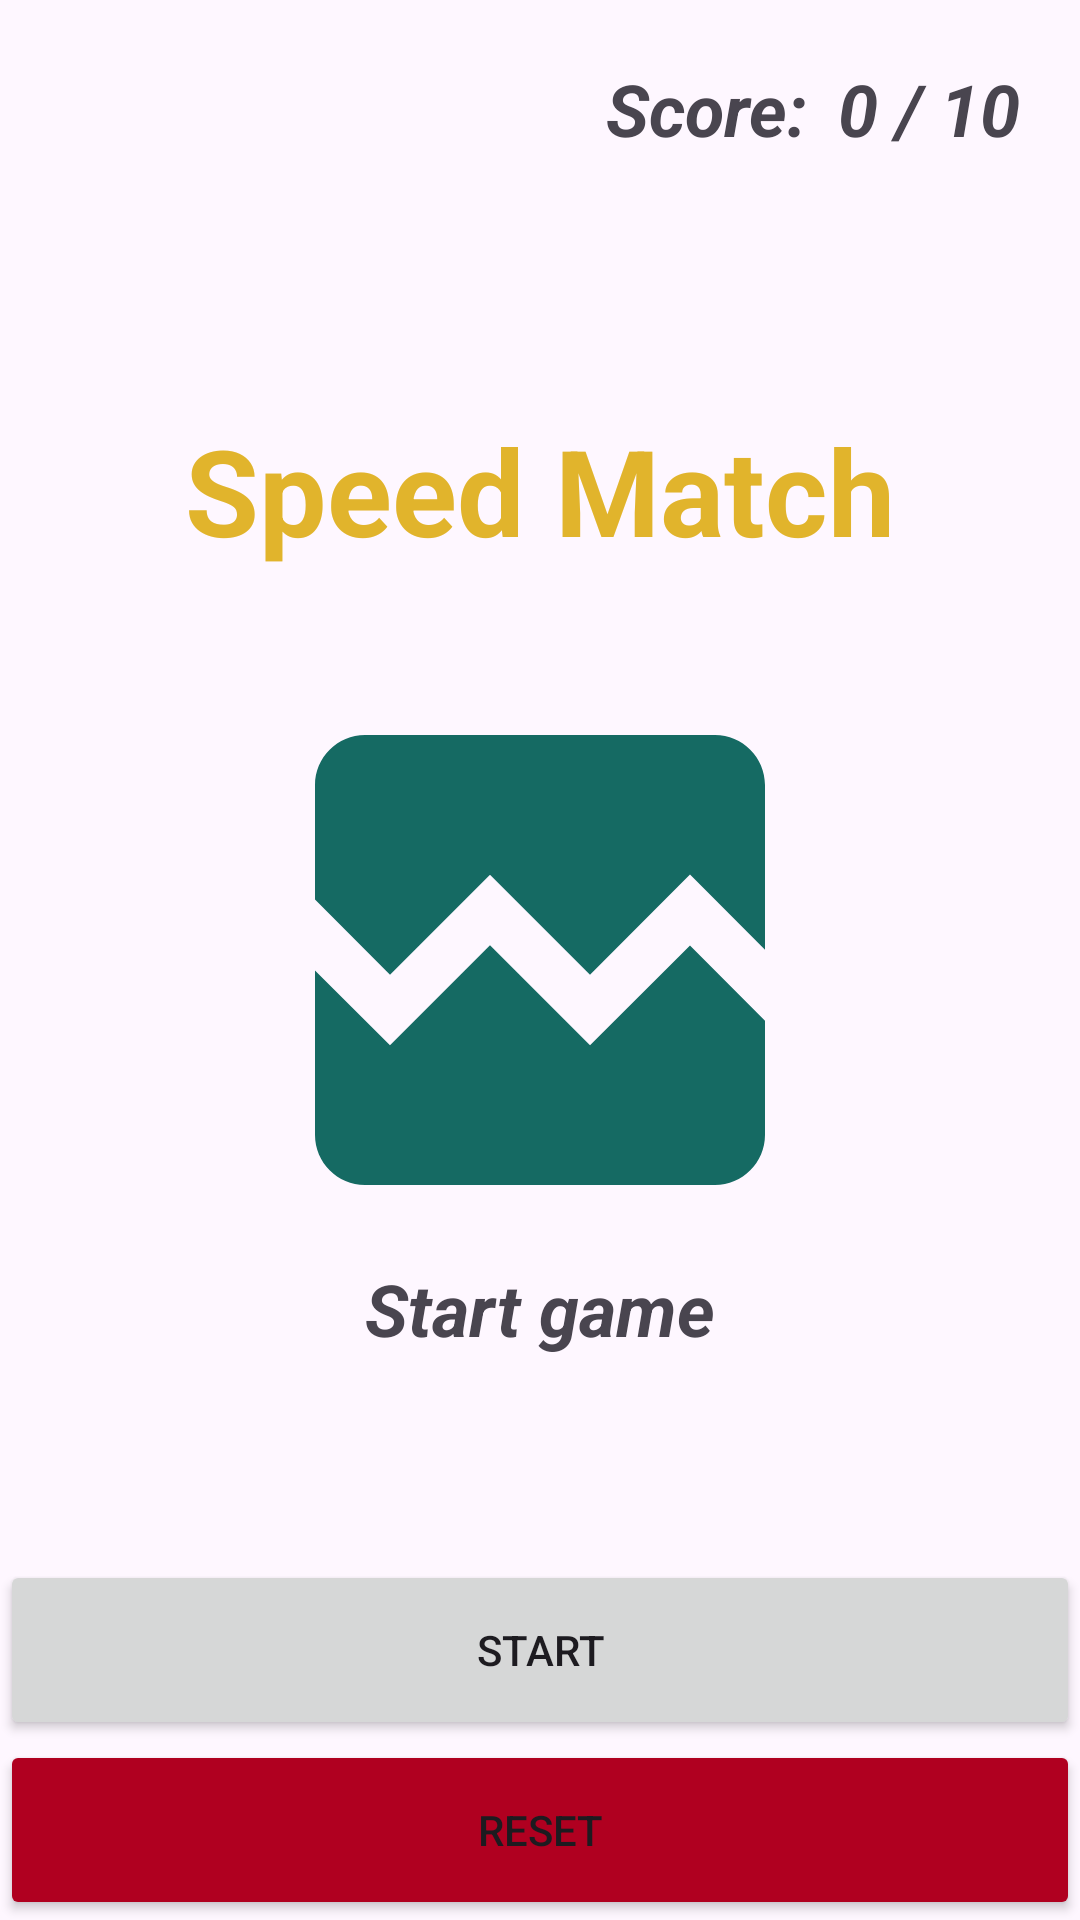

Reconstruct the res/layout file that produces this screen, plus the resources it refers to.
<!-- AndroidManifest.xml: application theme Theme.Speed_Match_Android -->
<!-- res/layout/activity_main.xml -->
<?xml version="1.0" encoding="utf-8"?>
<RelativeLayout xmlns:android="http://schemas.android.com/apk/res/android"
    xmlns:app="http://schemas.android.com/apk/res-auto"
    xmlns:tools="http://schemas.android.com/tools"
    android:layout_width="match_parent"
    android:layout_height="match_parent"
    tools:context=".MainActivity">

    <TextView
        android:id="@+id/text_one"
        android:layout_width="wrap_content"
        android:layout_height="wrap_content"
        android:text="@string/score"
        android:layout_marginTop="20dp"
        android:layout_toStartOf="@id/text_score"
        android:textSize="24sp"
        android:textStyle="bold | italic"/>
    <TextView
        android:id="@+id/text_score"
        android:layout_width="wrap_content"
        android:layout_height="wrap_content"
        android:text="0 / 10"
        android:layout_alignParentEnd="true"
        android:layout_marginTop="20dp"
        android:layout_marginStart="10dp"
        android:layout_marginEnd="20dp"
        android:textSize="24sp"
        android:textStyle="bold | italic"/>
    <TextView
        android:id="@+id/winner"
        android:layout_width="wrap_content"
        android:layout_height="wrap_content"
        android:text=""
        android:layout_marginBottom="30dp"
        android:layout_above="@id/game_name"
        android:layout_centerHorizontal="true"
        android:textColor="@color/right"
        android:textSize="40sp"
        android:textStyle="bold"/>
    <TextView
        android:id="@+id/game_name"
        android:layout_width="wrap_content"
        android:layout_height="wrap_content"
        android:text="@string/speed_match"
        android:layout_marginBottom="30dp"
        android:layout_above="@id/image_one"
        android:layout_centerHorizontal="true"
        android:textColor="@color/speed_match_color"
        android:textSize="40sp"
        android:textStyle="bold"/>
    <ImageView
        android:id="@+id/image_one"
        android:layout_width="200dp"
        android:layout_height="200dp"
        android:src="@drawable/baseline_broken_image_24"
        android:scaleType="fitCenter"
        android:layout_centerHorizontal="true"
        android:layout_centerVertical="true"
        android:contentDescription="@string/image"
        />
    <TextView
        android:id="@+id/comment"
        android:layout_width="wrap_content"
        android:layout_height="wrap_content"
        android:text="@string/start_game"
        android:layout_below="@id/image_one"
        android:layout_centerHorizontal="true"
        android:textSize="24sp"
        android:textStyle="bold | italic"/>
    <Button
        android:id="@+id/start_button"
        android:layout_width="match_parent"
        android:layout_height="60dp"
        android:text="@string/start"
        android:textAllCaps="true"
        android:layout_margin="0dp"
        android:layout_centerHorizontal="true"
        android:layout_above="@id/reset_button"
        android:layout_alignParentStart="true"/>
    <Button
        android:id="@+id/reset_button"
        android:layout_width="match_parent"
        android:layout_height="60dp"
        android:text="@string/reset"
        android:textAllCaps="true"
        android:layout_margin="0dp"
        android:layout_centerHorizontal="true"
        android:backgroundTint="@color/design_default_color_error"
        android:layout_alignParentBottom="true"/>

</RelativeLayout>
<!-- resources referenced by this layout -->
<resources>
  <color name="right">#4CAF50</color>
  <color name="speed_match_color">#E1B42C</color>
  <!-- drawable baseline_broken_image_24 (drawable) -->
  <vector android:height="24dp" android:tint="#156A63"
      android:viewportHeight="24" android:viewportWidth="24"
      android:width="24dp" xmlns:android="http://schemas.android.com/apk/res/android">
      <path android:fillColor="@android:color/white" android:pathData="M21,5v6.59l-3,-3.01 -4,4.01 -4,-4 -4,4 -3,-3.01L3,5c0,-1.1 0.9,-2 2,-2h14c1.1,0 2,0.9 2,2zM18,11.42l3,3.01L21,19c0,1.1 -0.9,2 -2,2L5,21c-1.1,0 -2,-0.9 -2,-2v-6.58l3,2.99 4,-4 4,4 4,-3.99z"/>
  </vector>
  <string name="image">Image</string>
  <string name="reset">Reset</string>
  <string name="score">Score:</string>
  <string name="speed_match">Speed Match</string>
  <string name="start">Start</string>
  <string name="start_game">Start game</string>
  <style name="Theme.Speed_Match_Android" parent="Base.Theme.Speed_Match_Android" />
  <style name="Base.Theme.Speed_Match_Android" parent="Theme.Material3.DayNight.NoActionBar">
          
          
          
          <item name="colorPrimary">@color/purple_500</item>
          <item name="colorPrimaryVariant">@color/purple_700</item>
          <item name="colorOnPrimary">@color/white</item>
          
          <item name="colorSecondary">@color/teal_200</item>
          <item name="colorSecondaryVariant">@color/teal_700</item>
          <item name="colorOnSecondary">@color/black</item>
          
          <item name="android:statusBarColor">?attr/colorPrimaryVariant</item>
          
      </style>
  <color name="purple_500">#FF6200EE</color>
  <color name="purple_700">#FF3700B3</color>
  <color name="white">#FFFFFFFF</color>
  <color name="teal_200">#FF03DAC5</color>
  <color name="teal_700">#FF018786</color>
  <color name="black">#FF000000</color>
</resources>
